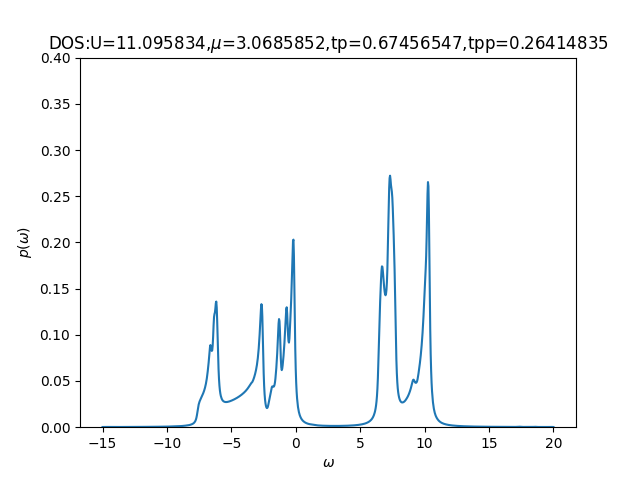

Source data for this figure (header and first rows):
-15	0.00021402	0.00046073
-14.96	0.00023	0.0004659
-14.93	0.0002533	0.0004711
-14.89	0.0002861	0.0004764
-14.86	0.0003246	0.0004819
-14.82	0.0003546	0.0004875
-14.79	0.0003677	0.0004932
-14.76	0.0003701	0.000499
-14.72	0.0003562	0.0005049
-14.69	0.0003256	0.000511
-14.65	0.0002958	0.0005172
-14.62	0.0002774	0.0005236
-14.58	0.0002716	0.0005302
-14.54	0.0002764	0.0005369
-14.51	0.0002864	0.000544
-14.47	0.0002919	0.0005513
-14.44	0.0002889	0.000559
-14.4	0.0002798	0.0005672
-14.37	0.0002648	0.0005755
-14.33	0.0002487	0.0005833
-14.3	0.0002365	0.0005902
-14.26	0.0002289	0.000597
-14.23	0.000225	0.0006042
-14.19	0.0002242	0.000612
-14.16	0.0002259	0.00062
-14.12	0.0002306	0.0006281
-14.09	0.0002389	0.0006364
-14.05	0.0002514	0.000645
-14.02	0.0002655	0.0006539
-13.98	0.0002736	0.000663
-13.95	0.000269	0.0006725
-13.91	0.0002568	0.0006822
-13.88	0.0002456	0.0006922
-13.84	0.0002382	0.0007025
-13.81	0.0002342	0.0007131
-13.77	0.0002327	0.000724
-13.74	0.0002331	0.0007352
-13.7	0.0002351	0.0007467
-13.67	0.0002386	0.0007583
-13.63	0.000244	0.0007702
-13.6	0.0002521	0.0007823
-13.56	0.0002634	0.0007948
-13.53	0.0002777	0.0008077
-13.49	0.0002911	0.000821
-13.46	0.0003001	0.0008348
-13.42	0.0003073	0.0008489
-13.39	0.000314	0.0008635
-13.35	0.0003186	0.0008786
-13.32	0.0003262	0.0008942
-13.28	0.0003433	0.0009103
-13.25	0.00037	0.0009269
-13.21	0.0003945	0.0009438
-13.18	0.0003964	0.0009609
-13.14	0.0003711	0.0009785
-13.11	0.0003382	0.0009967
-13.07	0.0003124	0.001015
-13.04	0.0002953	0.001035
-13	0.0002846	0.001055
-12.97	0.0002781	0.001076
-12.93	0.0002743	0.001097
-12.9	0.0002724	0.00112
... 939 more rows
